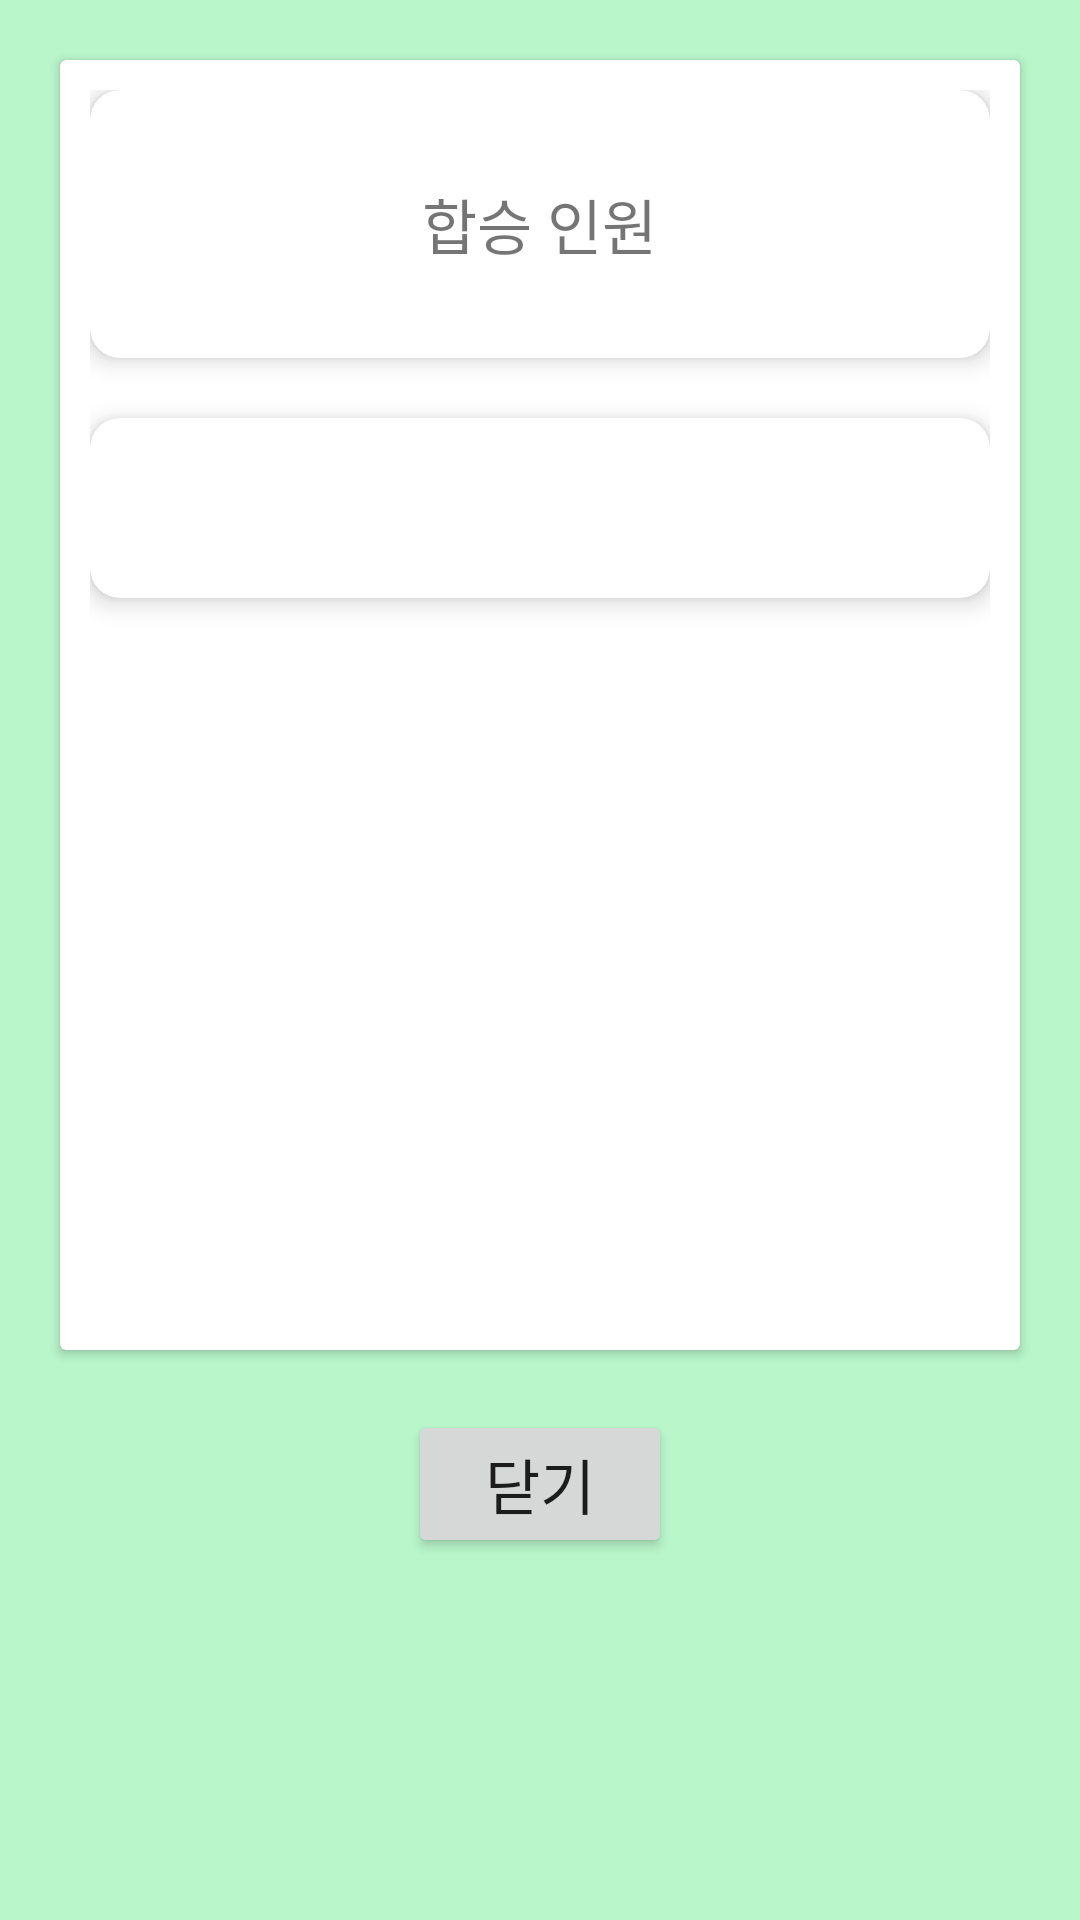

This screen was rendered from an Android layout file. Write that file and the resources it references.
<!-- AndroidManifest.xml: application theme Theme.TUtayo -->
<!-- res/layout/mypage_request.xml -->
<?xml version="1.0" encoding="utf-8"?>
<LinearLayout xmlns:android="http://schemas.android.com/apk/res/android"
    android:layout_width="330dp"
    android:layout_height="wrap_content"
    android:background="@color/bright_green"
    android:orientation="vertical">

    <androidx.cardview.widget.CardView
        android:layout_width="match_parent"
        android:layout_height="430dp"
        android:layout_margin="20dp">


        <androidx.core.widget.NestedScrollView
            android:layout_width="match_parent"
            android:layout_height="fill_parent"
            android:layout_margin="10dp"
            android:layout_weight="1">


            <LinearLayout
                android:layout_width="match_parent"
                android:layout_height="match_parent"
                android:background="#00FFFFFF"
                android:orientation="vertical">



                
                <androidx.cardview.widget.CardView
                    android:layout_width="fill_parent"
                    android:layout_height="wrap_content"
                    android:layout_marginBottom="20dp"
                    style="@style/newtaxi_cardview">


                    <LinearLayout
                        android:layout_width="fill_parent"
                        android:layout_height="wrap_content"
                        android:padding="30dp"
                        android:background="#00FFFFFF"
                        android:gravity="center_horizontal"
                        android:orientation="vertical">

                        <TextView
                            android:layout_width="wrap_content"
                            android:layout_height="wrap_content"
                            style="@style/detail_taxi_title"
                            android:text="합승 인원"/>

                    </LinearLayout>

                </androidx.cardview.widget.CardView>


                
                <androidx.cardview.widget.CardView
                    android:id="@+id/detail_share_req"
                    android:layout_width="fill_parent"
                    android:layout_height="wrap_content"
                    android:layout_marginBottom="20dp"
                    style="@style/newtaxi_cardview">

                    <LinearLayout
                        android:id="@+id/linear_item"
                        android:layout_width="fill_parent"
                        android:layout_height="wrap_content"
                        android:padding="30dp"
                        android:background="#00FFFFFF"
                        android:gravity="center_horizontal"
                        android:orientation="vertical">

                        <ListView
                            android:id="@+id/reqList"
                            android:layout_width="match_parent"
                            android:layout_height="wrap_content"/>

                    </LinearLayout>

                </androidx.cardview.widget.CardView>

            </LinearLayout>

        </androidx.core.widget.NestedScrollView>

    </androidx.cardview.widget.CardView>



    
    <LinearLayout
        android:layout_width="match_parent"
        android:layout_height="wrap_content"
        android:orientation="horizontal"
        android:layout_marginBottom="20dp"
        android:gravity="center">

        <Button
            android:id="@+id/detail_deleteBtn"
            android:layout_width="wrap_content"
            android:layout_height="wrap_content"
            style="@style/newtaxi_button"
            android:visibility="gone"
            android:text="삭제"/>

        <Button
            android:id="@+id/detail_reqBtn"
            android:layout_width="wrap_content"
            android:layout_height="wrap_content"
            style="@style/newtaxi_button"
            android:text="합승 요청"
            android:visibility="gone"/>

        <Button
            android:id="@+id/detail_cancelBtn"
            android:layout_width="wrap_content"
            android:layout_height="wrap_content"
            style="@style/newtaxi_button"
            android:text="닫기" />

    </LinearLayout>

</LinearLayout>
<!-- resources referenced by this layout -->
<resources>
  <color name="bright_green">#FFB9F6CA</color>
  <style name="detail_taxi_title">
          <item name="android:textSize">@dimen/newTaxi_title_size</item>
          <item name="fontFamily">@font/bmjua</item>
      </style>
  <style name="newtaxi_button">
          <item name="android:textSize">@dimen/newTaxi_buttonTxt_size</item>
          <item name="fontFamily">@font/bmjua</item>
      </style>
  <style name="newtaxi_cardview">
          <item name="cardCornerRadius">10dp</item>
          <item name="cardElevation">5dp</item>
      </style>
  <style name="Theme.TUtayo" parent="Theme.AppCompat.Light.NoActionBar">
  
          
          <item name="colorPrimary">@color/purple_500</item>
          <item name="colorPrimaryVariant">@color/purple_700</item>
          <item name="colorOnPrimary">@color/white</item>
          
          <item name="colorSecondary">@color/teal_200</item>
          <item name="colorSecondaryVariant">@color/teal_700</item>
          <item name="colorOnSecondary">@color/black</item>
          
          <item name="android:statusBarColor" tools:targetApi="l">?attr/colorPrimaryVariant</item>
          
      </style>
  <dimen name="newTaxi_title_size">20sp</dimen>
  <dimen name="newTaxi_buttonTxt_size">20sp</dimen>
  <color name="purple_500">#4000BCD4</color>
  <color name="purple_700">#FF3700B3</color>
  <color name="white">#00000000</color>
  <color name="teal_200">#FF03DAC5</color>
  <color name="teal_700">#8BC34A</color>
  <color name="black">#FF000000</color>
</resources>
